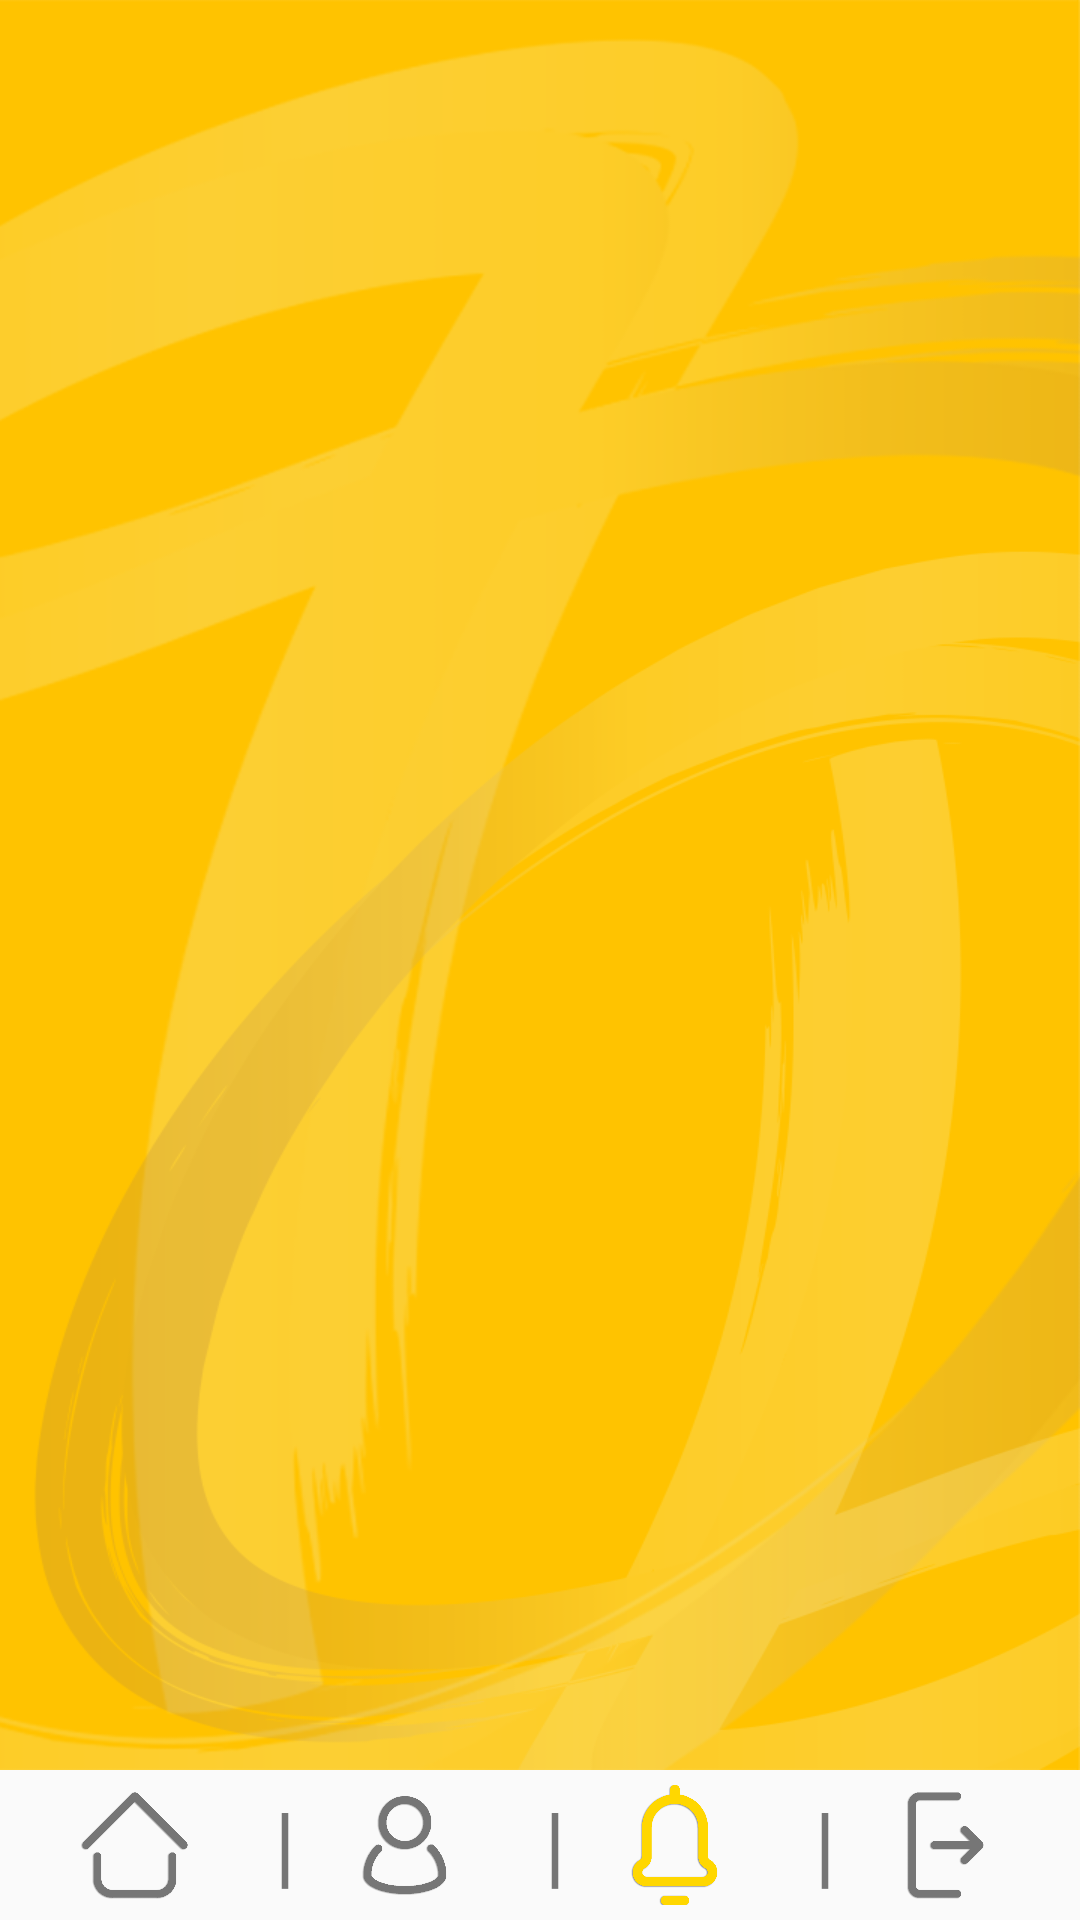

Layout XML and referenced resources for this Android screen:
<!-- AndroidManifest.xml: application theme Theme.MyApplication -->
<!-- res/layout/activity_notification.xml -->
<?xml version="1.0" encoding="utf-8"?>
<androidx.constraintlayout.widget.ConstraintLayout xmlns:android="http://schemas.android.com/apk/res/android"
    xmlns:app="http://schemas.android.com/apk/res-auto"
    xmlns:tools="http://schemas.android.com/tools"
    android:layout_width="match_parent"
    android:layout_height="match_parent"
    tools:context=".notification">

    <androidx.recyclerview.widget.RecyclerView
        android:id="@+id/notilist"
        android:layout_width="match_parent"
        android:layout_height="match_parent"
        android:background="@mipmap/listback"
        android:layout_marginBottom="50dp"
        android:clipToPadding="false"
        app:layout_constraintEnd_toEndOf="parent"
        app:layout_constraintHorizontal_bias="0.0"
        app:layout_constraintStart_toStartOf="parent"
        app:layout_constraintTop_toTopOf="parent" />















    <LinearLayout
        android:layout_width="match_parent"
        android:layout_height="wrap_content"
        android:layout_alignParentBottom="true"
        android:gravity="center"
        android:orientation="horizontal"
        app:layout_constraintBottom_toBottomOf="parent"
        app:layout_constraintEnd_toEndOf="parent"
        app:layout_constraintStart_toStartOf="parent"
        app:layout_constraintTop_toTopOf="parent"
        app:layout_constraintVertical_bias="1.0">

        <Button
            android:id="@+id/hm"
            android:layout_width="40dp"
            android:layout_height="40dp"
            android:layout_marginTop="5dp"
            android:layout_marginLeft="50dp"
            android:layout_marginRight="10dp"
            android:layout_marginBottom="5dp"
            android:gravity="center"
            android:background="@mipmap/home"
            android:textColor="@color/black"
            android:textSize="10dp" />

        <TextView
            android:layout_width="40dp"
            android:layout_height="40dp"
            android:layout_marginTop="0.5dp"
            android:layout_marginBottom="2dp"
            android:gravity="center"
            android:text="|"
            android:textColor="#767676"
            android:textSize="30dp" />

        <Button
            android:id="@+id/pf"
            android:layout_width="40dp"
            android:layout_height="40dp"
            android:layout_marginTop="5dp"
            android:layout_marginRight="10dp"
            android:layout_marginBottom="5dp"
            android:gravity="center"
            android:background="@mipmap/edit"
            android:textColor="@color/black"
            android:textSize="10dp" />

        <TextView
            android:layout_width="40dp"
            android:layout_height="40dp"
            android:layout_marginTop="0.5dp"
            android:layout_marginBottom="2dp"
            android:gravity="center"
            android:text="|"
            android:textColor="#767676"
            android:textSize="30dp" />

        <Button
            android:id="@+id/nf"
            android:layout_width="40dp"
            android:layout_height="40dp"
            android:layout_marginTop="5dp"
            android:layout_marginRight="10dp"
            android:layout_marginBottom="5dp"
            android:gravity="center"
            android:background="@mipmap/notificationselect"
            android:textColor="@color/black"
            android:textSize="10dp" />

        <TextView
            android:layout_width="40dp"
            android:layout_height="40dp"
            android:layout_marginTop="0.5dp"
            android:layout_marginBottom="2dp"
            android:gravity="center"
            android:text="|"
            android:textColor="#767676"
            android:textSize="30dp" />

        <Button
            android:id="@+id/LObutton"
            android:layout_width="40dp"
            android:layout_height="40dp"
            android:layout_marginTop="5dp"
            android:layout_marginRight="50dp"
            android:layout_marginBottom="5dp"
            android:gravity="center"
            android:background="@mipmap/logout"
            android:textColor="@color/black"
            android:textSize="10dp" />

    </LinearLayout>

</androidx.constraintlayout.widget.ConstraintLayout>
<!-- resources referenced by this layout -->
<resources>
  <color name="black">#FF000000</color>
  <!-- mipmap edit: png bitmap (mipmap-xxhdpi, 19743 bytes) -->
  <!-- mipmap home: png bitmap (mipmap-xxhdpi, 10541 bytes) -->
  <!-- mipmap listback: png bitmap (drawable-v24, 161646 bytes) -->
  <!-- mipmap logout: png bitmap (mipmap-xxhdpi, 9305 bytes) -->
  <!-- mipmap notificationselect: png bitmap (mipmap-xxhdpi, 14526 bytes) -->
  <style name="Theme.MyApplication" parent="Theme.AppCompat.Light.NoActionBar">
          
          <item name="colorPrimary">#FFC300</item>
          <item name="colorPrimaryVariant">#FFC300</item>
          <item name="colorOnPrimary">@color/white</item>
          
          <item name="colorSecondary">@color/teal_200</item>
          <item name="colorSecondaryVariant">@color/teal_700</item>
          <item name="colorOnSecondary">#FFC300</item>
          
          <item name="android:statusBarColor" tools:targetApi="l">?attr/colorPrimaryVariant</item>
          
      </style>
  <color name="white">#FFFFFFFF</color>
  <color name="teal_200">#FF03DAC5</color>
  <color name="teal_700">#FF018786</color>
</resources>
